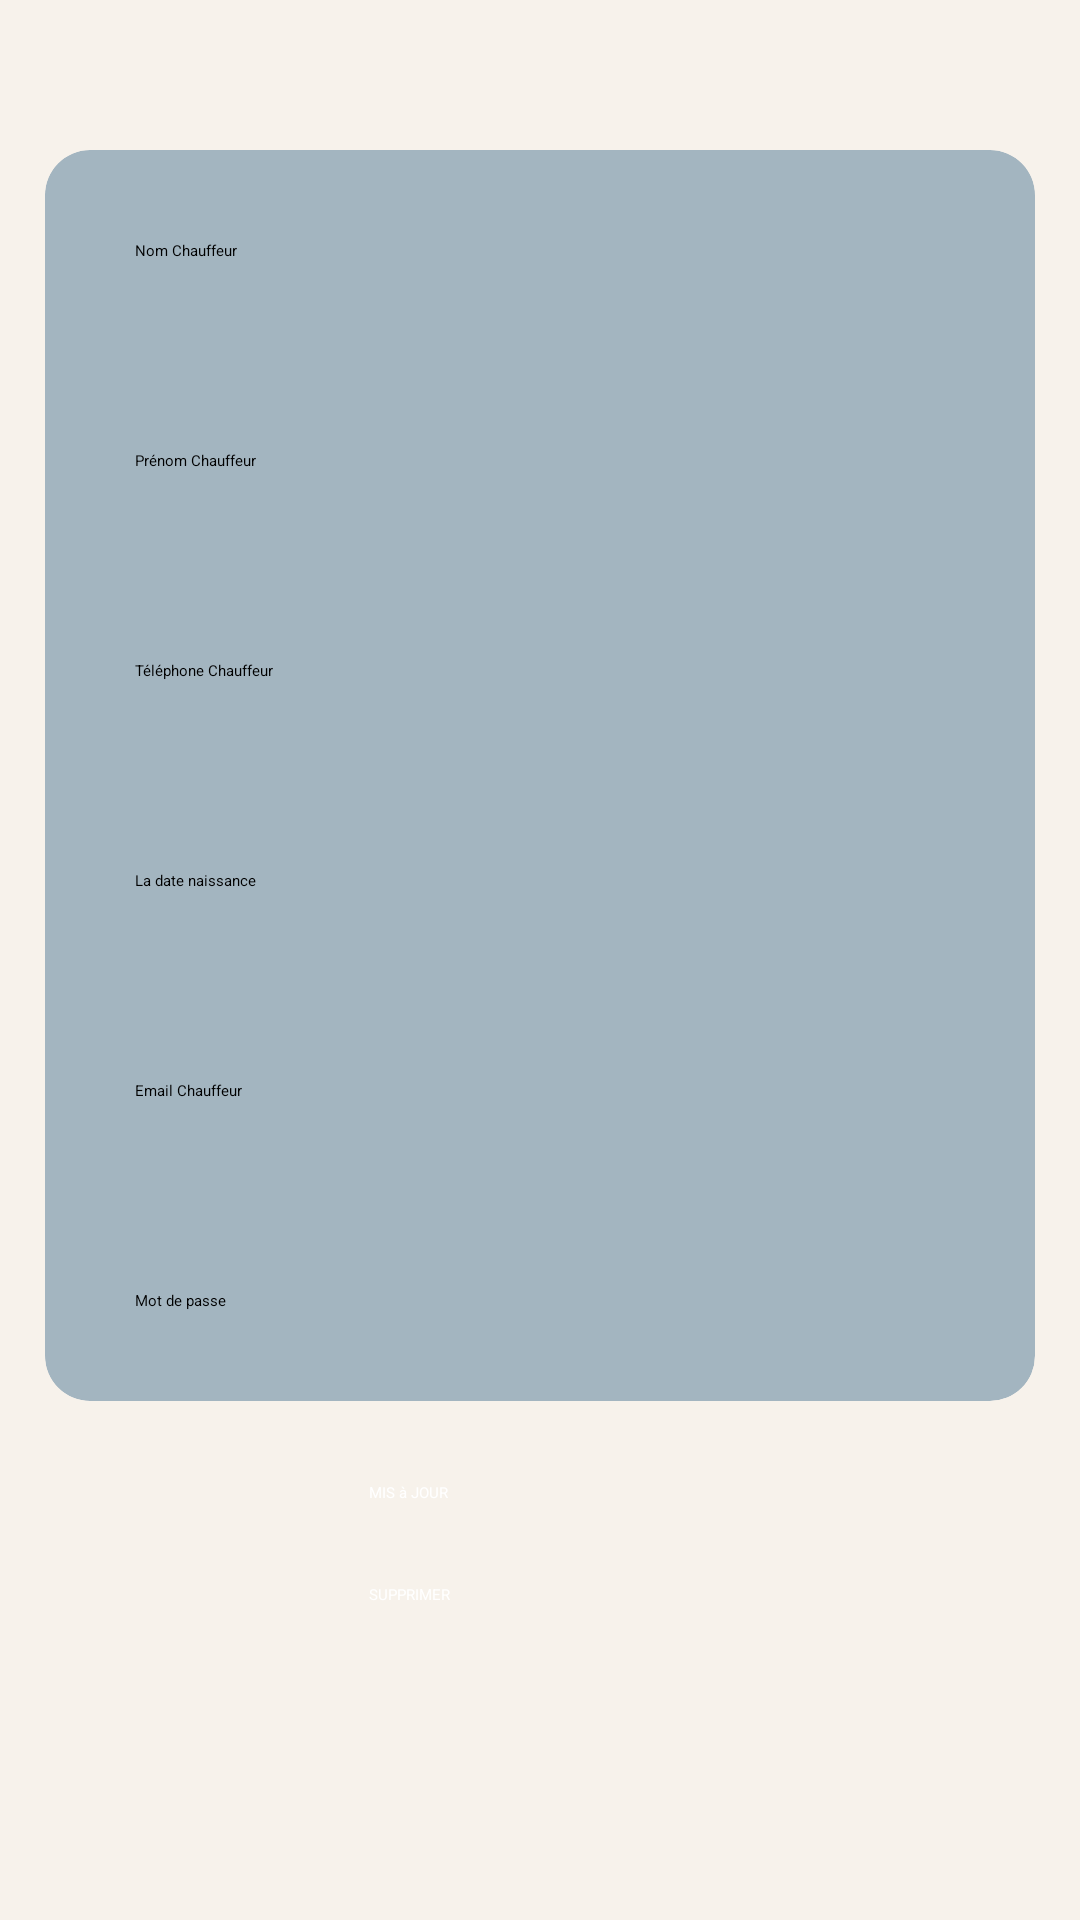

Layout XML and referenced resources for this Android screen:
<!-- AndroidManifest.xml: application theme Theme.Company -->
<!-- res/layout/activity_update_chauffeur.xml -->
<RelativeLayout xmlns:android="http://schemas.android.com/apk/res/android" xmlns:app="http://schemas.android.com/apk/res-auto" xmlns:tools="http://schemas.android.com/tools" android:layout_width="match_parent" android:layout_height="match_parent" android:background="#F7F2EB" tools:ignore="MissingDefaultResource">
    <androidx.cardview.widget.CardView android:id="@+id/card_item" android:layout_width="match_parent" android:layout_height="wrap_content" android:layout_marginTop="50dp" android:layout_marginLeft="15dp" android:layout_marginRight="15dp" app:cardElevation="15dp" app:cardCornerRadius="15dp" app:cardBackgroundColor="#A3B5C0">
        <EditText android:id="@+id/nom_chauffeur" android:layout_width="match_parent" android:layout_height="wrap_content" android:layout_marginStart="10dp" android:layout_marginTop="10dp" android:layout_marginEnd="10dp" android:layout_marginBottom="10dp" android:drawablePadding="50dp" android:hint="Nom Chauffeur" android:padding="20dp" android:textColor="@color/black" android:textColorHint="@color/black" app:cardCornerRadius="15dp" app:cardElevation="15dp"/>
        <EditText android:id="@+id/prenom_chauffeur" android:layout_width="match_parent" android:layout_height="wrap_content" android:layout_marginStart="10dp" android:layout_marginTop="80dp" android:layout_marginEnd="10dp" android:layout_marginBottom="10dp" android:drawablePadding="50dp" android:hint="Prénom Chauffeur" android:layout_below="@id/nom_mecanicien" android:padding="20dp" android:textColor="@color/black" android:textColorHint="@color/black" app:cardCornerRadius="15dp" app:cardElevation="15dp"/>
        <EditText android:id="@+id/telephone_chauffeur" android:layout_width="match_parent" android:layout_height="wrap_content" android:layout_marginStart="10dp" android:layout_marginTop="150dp" android:layout_marginEnd="10dp" android:layout_marginBottom="10dp" android:drawablePadding="50dp" android:hint="Téléphone Chauffeur" android:layout_below="@id/prenom_mecanicien" android:padding="20dp" android:textColor="@color/black" android:textColorHint="@color/black" app:cardCornerRadius="15dp" app:cardElevation="15dp"/>
        <EditText android:id="@+id/birthday_chauffeur" android:layout_width="match_parent" android:layout_height="wrap_content" android:layout_marginStart="10dp" android:layout_marginTop="220dp" android:layout_marginEnd="10dp" android:layout_marginBottom="10dp" android:drawablePadding="50dp" android:hint="La date naissance " android:layout_below="@id/prenom_mecanicien" android:padding="20dp" android:textColor="@color/black" android:textColorHint="@color/black" app:cardCornerRadius="15dp" app:cardElevation="15dp"/>
        <EditText android:id="@+id/email_chauffeur" android:layout_width="match_parent" android:layout_height="wrap_content" android:layout_marginStart="10dp" android:layout_marginTop="290dp" android:layout_marginEnd="10dp" android:layout_marginBottom="10dp" android:drawablePadding="50dp" android:hint="Email Chauffeur" android:layout_below="@id/prenom_mecanicien" android:padding="20dp" android:textColor="@color/black" android:textColorHint="@color/black" app:cardCornerRadius="15dp" app:cardElevation="15dp"/>
        <EditText android:id="@+id/password_chauffeur" android:layout_width="match_parent" android:layout_height="wrap_content" android:layout_marginStart="10dp" android:layout_marginTop="360dp" android:layout_marginEnd="10dp" android:layout_marginBottom="10dp" android:drawablePadding="50dp" android:hint="Mot de passe " android:layout_below="@id/prenom_mecanicien" android:padding="20dp" android:textColor="@color/black" android:textColorHint="@color/black" app:cardCornerRadius="15dp" app:cardElevation="15dp"/>
    </androidx.cardview.widget.CardView>
    <Button android:id="@+id/save_vehicule" android:layout_width="wrap_content" android:layout_height="wrap_content" android:layout_below="@id/card_item" android:layout_alignParentStart="true" android:layout_alignParentEnd="true" android:layout_marginStart="123dp" android:layout_marginTop="27dp" android:layout_marginEnd="123dp" android:text="MIS à JOUR" android:textColor="@color/white" android:backgroundTint="#213A5C"/>
    <Button android:layout_width="wrap_content" android:layout_height="wrap_content" android:layout_below="@id/save_vehicule" android:layout_alignParentStart="true" android:layout_alignParentEnd="true" android:layout_marginStart="123dp" android:layout_marginTop="27dp" android:layout_marginEnd="123dp" android:text="SUPPRIMER" android:textColor="@color/white" android:backgroundTint="#213A5C"/>
</RelativeLayout>
<!-- resources referenced by this layout -->
<resources>
  <style name="Theme.Company" parent="Base.Theme.Company">
          
          <item name="android:navigationBarColor">@android:color/transparent</item>
          <item name="android:statusBarColor">@android:color/transparent</item>
          <item name="android:windowLightStatusBar">?attr/isLightTheme</item>
      </style>
  <!-- not gathered from this repository: default colours our renderer supplied (Android Studio template values) -->
  <color name="black">#FF000000</color>
  <color name="white">#FFFFFFFF</color>
</resources>
